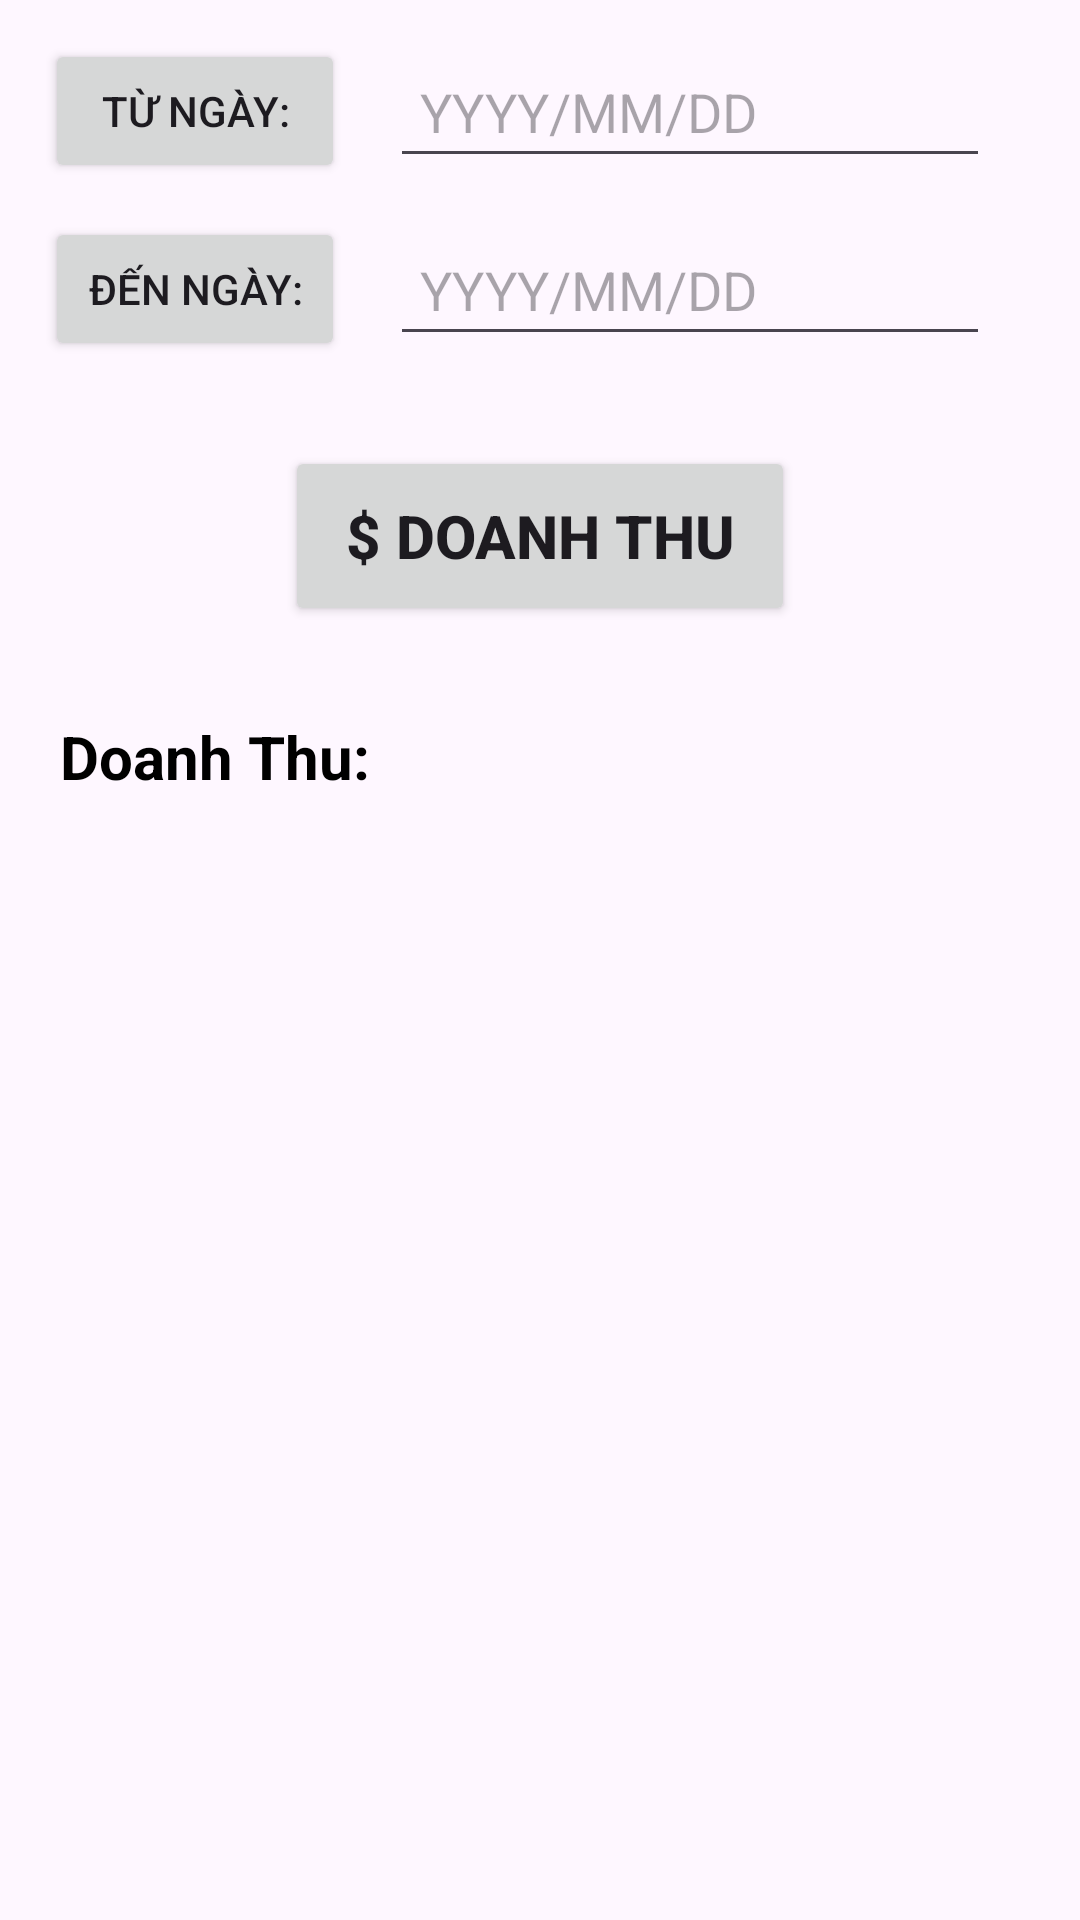

Layout XML and referenced resources for this Android screen:
<!-- AndroidManifest.xml: application theme Theme.DU_AN_MAU_MASTER -->
<!-- res/layout/fragment__doanh_thu.xml -->
<?xml version="1.0" encoding="utf-8"?>
<LinearLayout xmlns:android="http://schemas.android.com/apk/res/android"
    xmlns:tools="http://schemas.android.com/tools"
    android:layout_width="match_parent"
    android:layout_height="match_parent"
    android:orientation="vertical"
    android:padding="10dp"
    tools:context=".fragment.Fragment_DoanhThu">

    <LinearLayout
        android:layout_width="match_parent"
        android:layout_height="wrap_content"
        android:gravity="center"
        android:background="@drawable/khung1"
        android:orientation="horizontal">
        <Button
            android:layout_width="100dp"
            android:layout_height="wrap_content"
            android:text="Từ Ngày:"/>
        <EditText
            android:id="@+id/txtTuNgay"
            android:layout_width="200dp"
            android:layout_height="wrap_content"
            android:hint="YYYY/MM/DD"
            android:layout_marginHorizontal="15dp"
            android:layout_marginVertical="5dp"
            android:padding="10dp"/>
        <ImageButton
            android:id="@+id/btnTuNgay"
            android:layout_width="wrap_content"
            android:layout_height="wrap_content"
            android:background="#00FFFFFF"
            android:src="@drawable/time"/>
    </LinearLayout>
    <LinearLayout
        android:layout_width="match_parent"
        android:layout_height="wrap_content"
        android:gravity="center"
        android:layout_marginVertical="5dp"
        android:background="@drawable/khung1"
        android:orientation="horizontal">
        <Button
            android:layout_width="100dp"
            android:layout_height="wrap_content"
            android:text="Đến Ngày:"/>
        <EditText
            android:id="@+id/txtDenNgay"
            android:layout_width="200dp"
            android:layout_height="wrap_content"
            android:hint="YYYY/MM/DD"
            android:layout_marginHorizontal="15dp"
            android:layout_marginVertical="5dp"
            android:padding="10dp"/>
        <ImageButton
            android:id="@+id/btnDenNgay"
            android:layout_width="wrap_content"
            android:layout_height="wrap_content"
            android:background="#00FFFFFF"
            android:src="@drawable/time"/>
    </LinearLayout>


    <Button
        android:id="@+id/btnDoanhThu"
        android:layout_width="170dp"
        android:layout_height="60dp"
        android:layout_gravity="center"
        android:layout_margin="20dp"
        android:textStyle="bold"
        android:textSize="20dp"
        android:text="$ Doanh Thu"/>
    <TextView
        android:id="@+id/lblDoanhThu"
        android:layout_width="match_parent"
        android:layout_height="wrap_content"
        android:textColor="@color/black"
        android:textSize="20dp"
        android:padding="10dp"
        android:background="@drawable/khung1"
        android:text="Doanh Thu: "
        android:textStyle="bold"/>
</LinearLayout>
<!-- resources referenced by this layout -->
<resources>
  <style name="Theme.DU_AN_MAU_MASTER" parent="Base.Theme.DU_AN_MAU_MASTER" />
  <style name="Base.Theme.DU_AN_MAU_MASTER" parent="Theme.Material3.DayNight.NoActionBar">
          
          
      </style>
  <!-- not gathered from this repository: default colours our renderer supplied (Android Studio template values) -->
  <color name="black">#FF000000</color>
</resources>
